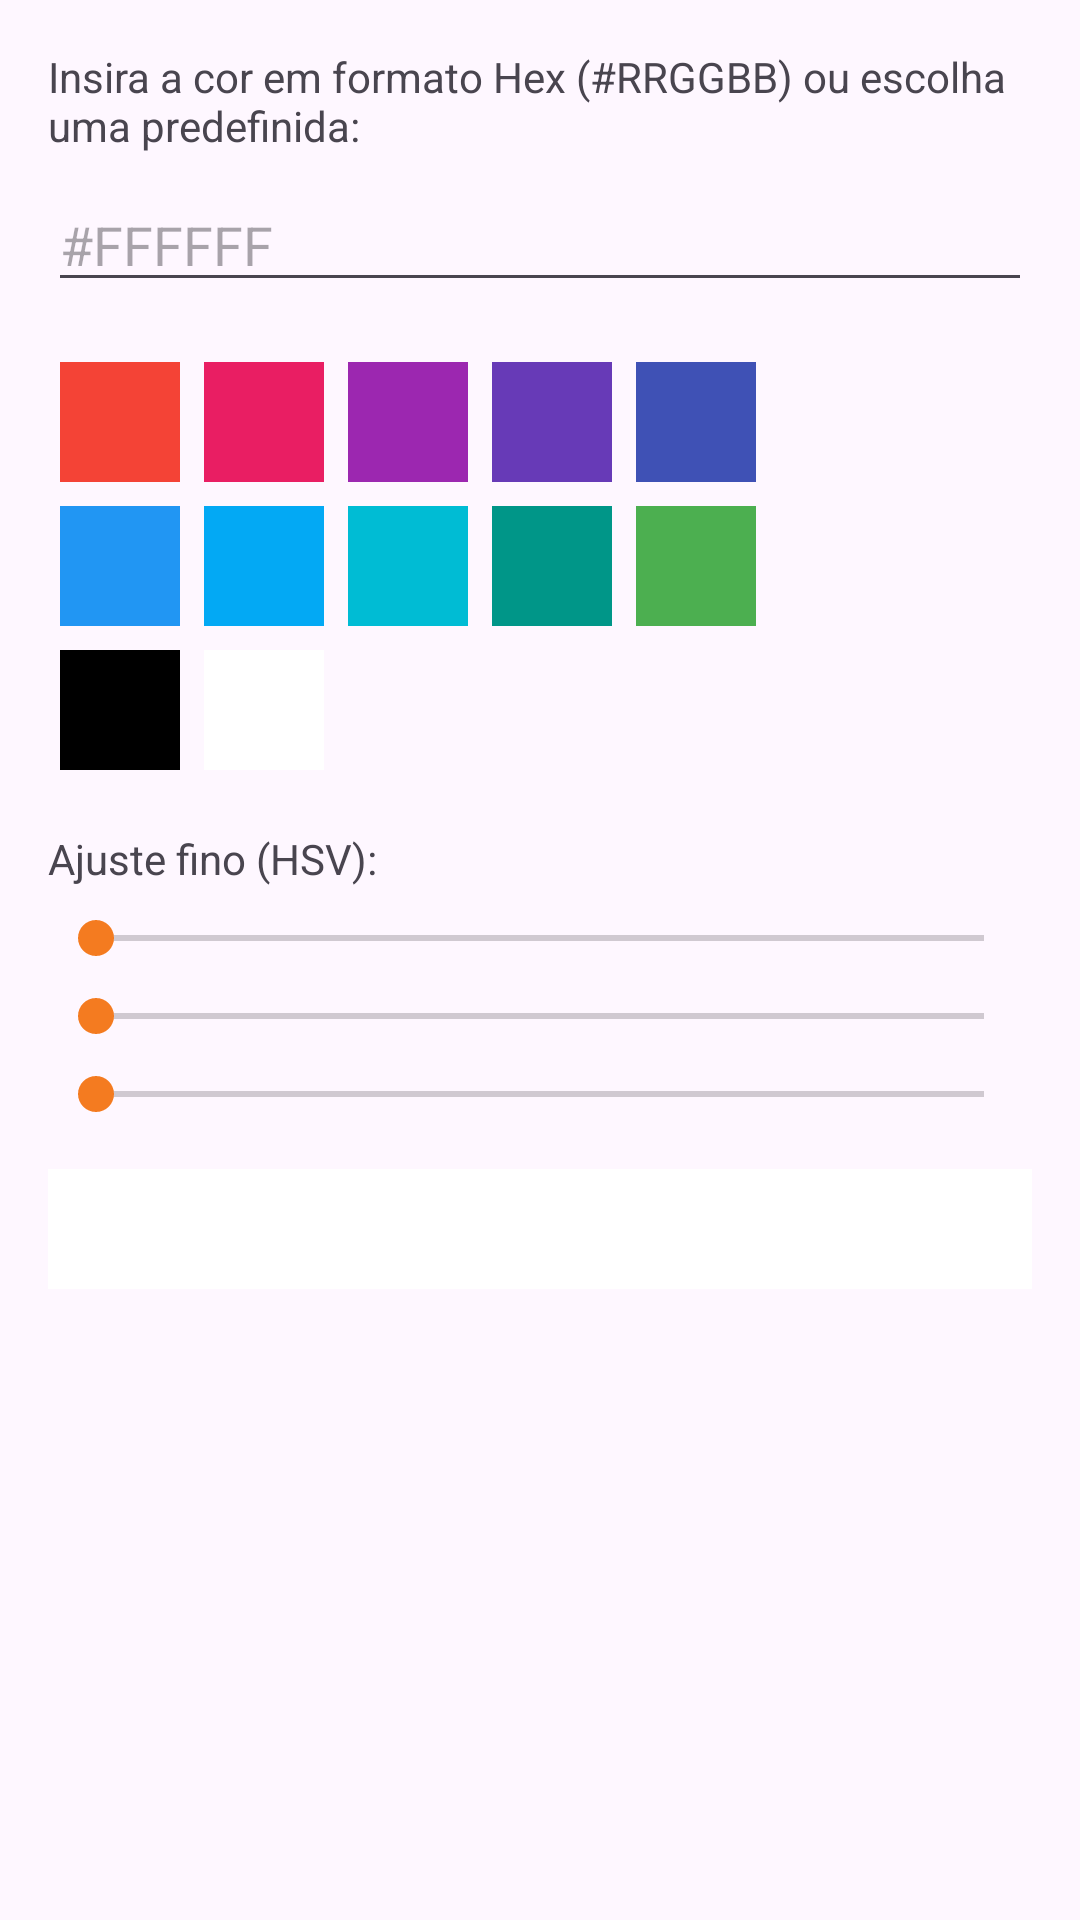

Reconstruct the res/layout file that produces this screen, plus the resources it refers to.
<!-- AndroidManifest.xml: application theme Theme.TOTEMSGA -->
<!-- res/layout/dialog_color_picker.xml -->
<?xml version="1.0" encoding="utf-8"?>
<LinearLayout xmlns:android="http://schemas.android.com/apk/res/android"
    android:layout_width="match_parent"
    android:layout_height="wrap_content"
    android:orientation="vertical"
    android:padding="16dp">

    <TextView
        android:layout_width="wrap_content"
        android:layout_height="wrap_content"
        android:text="Insira a cor em formato Hex (#RRGGBB) ou escolha uma predefinida:"/>

    <EditText
        android:id="@+id/etColorHex"
        android:layout_width="match_parent"
        android:layout_height="wrap_content"
        android:hint="#FFFFFF"
        android:inputType="textCapCharacters"
        android:layout_marginTop="8dp"/>

    <GridLayout
        android:id="@+id/colorGrid"
        android:layout_width="match_parent"
        android:layout_height="wrap_content"
        android:columnCount="5"
        android:layout_marginTop="16dp">
        
        <View android:layout_width="40dp" android:layout_height="40dp" android:background="#F44336" android:layout_margin="4dp" android:tag="#F44336"/>
        <View android:layout_width="40dp" android:layout_height="40dp" android:background="#E91E63" android:layout_margin="4dp" android:tag="#E91E63"/>
        <View android:layout_width="40dp" android:layout_height="40dp" android:background="#9C27B0" android:layout_margin="4dp" android:tag="#9C27B0"/>
        <View android:layout_width="40dp" android:layout_height="40dp" android:background="#673AB7" android:layout_margin="4dp" android:tag="#673AB7"/>
        <View android:layout_width="40dp" android:layout_height="40dp" android:background="#3F51B5" android:layout_margin="4dp" android:tag="#3F51B5"/>
        <View android:layout_width="40dp" android:layout_height="40dp" android:background="#2196F3" android:layout_margin="4dp" android:tag="#2196F3"/>
        <View android:layout_width="40dp" android:layout_height="40dp" android:background="#03A9F4" android:layout_margin="4dp" android:tag="#03A9F4"/>
        <View android:layout_width="40dp" android:layout_height="40dp" android:background="#00BCD4" android:layout_margin="4dp" android:tag="#00BCD4"/>
        <View android:layout_width="40dp" android:layout_height="40dp" android:background="#009688" android:layout_margin="4dp" android:tag="#009688"/>
        <View android:layout_width="40dp" android:layout_height="40dp" android:background="#4CAF50" android:layout_margin="4dp" android:tag="#4CAF50"/>
        <View android:layout_width="40dp" android:layout_height="40dp" android:background="#000000" android:layout_margin="4dp" android:tag="#000000"/>
        <View android:layout_width="40dp" android:layout_height="40dp" android:background="#FFFFFF" android:layout_margin="4dp" android:tag="#FFFFFF"/>
    </GridLayout>

    <TextView
        android:layout_width="wrap_content"
        android:layout_height="wrap_content"
        android:text="Ajuste fino (HSV):"
        android:layout_marginTop="16dp"/>

    <SeekBar
        android:id="@+id/sbHue"
        android:layout_width="match_parent"
        android:layout_height="wrap_content"
        android:max="360"
        android:layout_marginTop="8dp"/>
    <SeekBar
        android:id="@+id/sbSaturation"
        android:layout_width="match_parent"
        android:layout_height="wrap_content"
        android:max="100"
        android:layout_marginTop="8dp"/>
    <SeekBar
        android:id="@+id/sbValue"
        android:layout_width="match_parent"
        android:layout_height="wrap_content"
        android:max="100"
        android:layout_marginTop="8dp"/>

    <View
        android:id="@+id/vColorPreview"
        android:layout_width="match_parent"
        android:layout_height="40dp"
        android:layout_marginTop="16dp"
        android:background="#FFFFFF"/>

</LinearLayout>
<!-- resources referenced by this layout -->
<resources>
  <style name="Theme.TOTEMSGA" parent="Base.Theme.TOTEMSGA" />
  <style name="Base.Theme.TOTEMSGA" parent="Theme.Material3.DayNight.NoActionBar">
          
          <item name="colorPrimary">#F47B20</item>
          <item name="colorOnPrimary">#FFFFFF</item>
          <item name="colorPrimaryContainer">#FFE0C7</item>
          <item name="colorOnPrimaryContainer">#5A2A00</item>
          <item name="colorSecondary">#F47B20</item>
          <item name="colorOnSecondary">#FFFFFF</item>
          <item name="colorSecondaryContainer">#FFE0C7</item>
          <item name="colorOnSecondaryContainer">#5A2A00</item>
          <item name="colorTertiary">#E31E24</item>
      </style>
</resources>
